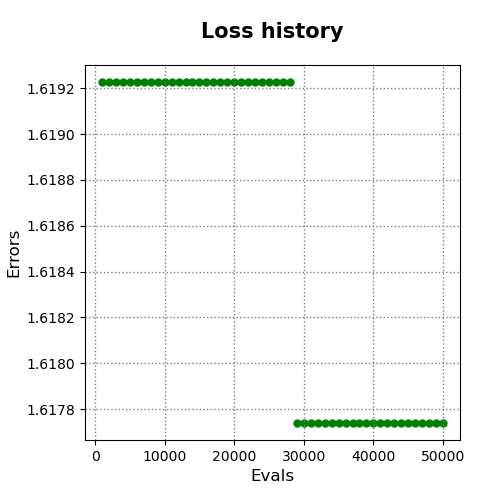

Source data for this figure (header and first rows):
evals, errors
1000, 1.619
2000, 1.619
3000, 1.619
4000, 1.619
5000, 1.619
6000, 1.619
7000, 1.619
8000, 1.619
9000, 1.619
10000, 1.619
11000, 1.619
12000, 1.619
13000, 1.619
14000, 1.619
15000, 1.619
16000, 1.619
17000, 1.619
18000, 1.619
19000, 1.619
20000, 1.619
21000, 1.619
22000, 1.619
23000, 1.619
24000, 1.619
25000, 1.619
26000, 1.619
27000, 1.619
28000, 1.619
29000, 1.618
30000, 1.618
31000, 1.618
32000, 1.618
33000, 1.618
34000, 1.618
35000, 1.618
36000, 1.618
37000, 1.618
38000, 1.618
39000, 1.618
40000, 1.618
41000, 1.618
42000, 1.618
43000, 1.618
44000, 1.618
45000, 1.618
46000, 1.618
47000, 1.618
48000, 1.618
49000, 1.618
50000, 1.618
